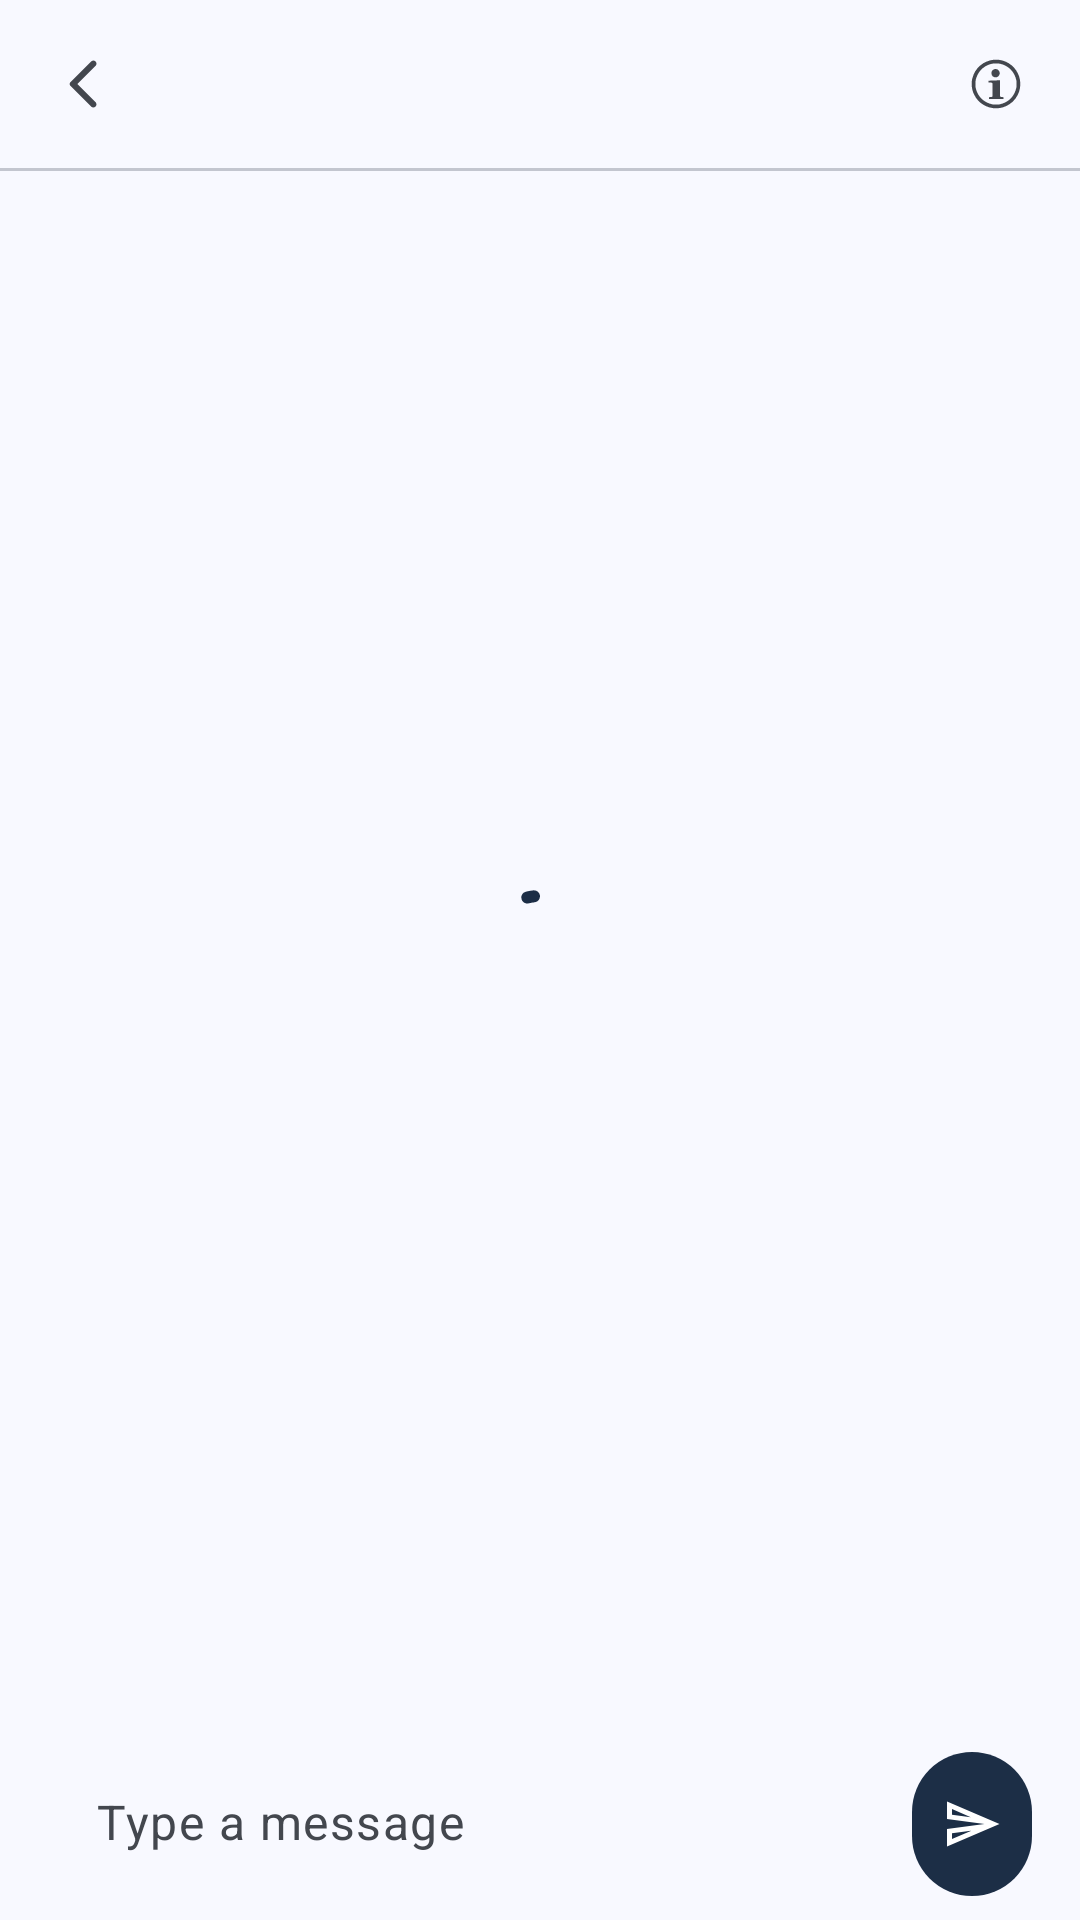

Android layout source for this screen:
<!-- AndroidManifest.xml: application theme Base.Theme.MyApplication -->
<!-- res/layout/activity_chat.xml -->
<?xml version="1.0" encoding="utf-8"?>
<androidx.constraintlayout.widget.ConstraintLayout xmlns:android="http://schemas.android.com/apk/res/android"
    xmlns:app="http://schemas.android.com/apk/res-auto"
    xmlns:tools="http://schemas.android.com/tools"
    android:layout_width="match_parent"
    android:layout_height="match_parent"
    tools:context=".activities.ChatActivity">

    <com.google.android.material.button.MaterialButton
        android:id="@+id/imageBack"
        style="@style/Widget.App.IconButton"
        android:layout_width="wrap_content"
        android:layout_height="wrap_content"
        android:layout_marginStart="4dp"
        android:layout_marginTop="4dp"
        android:contentDescription="@string/back"
        app:icon="@drawable/ic_back"
        app:layout_constraintStart_toStartOf="parent"
        app:layout_constraintTop_toTopOf="parent" />

    <TextView
        android:id="@+id/textName"
        style="@style/Widget.App.Header.Title"
        android:layout_width="0dp"
        android:layout_height="wrap_content"
        android:layout_marginHorizontal="4dp"
        app:layout_constraintBottom_toTopOf="@id/textAvailability"
        app:layout_constraintEnd_toStartOf="@id/btninfo"
        app:layout_constraintStart_toEndOf="@id/imageBack"
        app:layout_constraintTop_toTopOf="@id/imageBack"
        app:layout_constraintVertical_chainStyle="packed"
        tools:text="Jane Doe" />

    <TextView
        android:id="@+id/textAvailability"
        android:layout_width="0dp"
        android:layout_height="wrap_content"
        android:layout_marginHorizontal="4dp"
        android:text="@string/online"
        android:textAppearance="?attr/textAppearanceLabelMedium"
        android:textColor="?attr/colorTertiary"
        android:visibility="gone"
        app:layout_constraintBottom_toBottomOf="@id/imageBack"
        app:layout_constraintEnd_toStartOf="@id/btninfo"
        app:layout_constraintStart_toEndOf="@id/imageBack"
        app:layout_constraintTop_toBottomOf="@id/textName" />

    <com.google.android.material.button.MaterialButton
        android:id="@+id/btninfo"
        style="@style/Widget.App.IconButton"
        android:layout_width="wrap_content"
        android:layout_height="wrap_content"
        android:layout_marginEnd="4dp"
        android:contentDescription="@string/contact_info"
        app:icon="@drawable/ic_info"
        app:layout_constraintBottom_toBottomOf="@id/imageBack"
        app:layout_constraintEnd_toEndOf="parent"
        app:layout_constraintTop_toTopOf="@id/imageBack" />

    <com.google.android.material.divider.MaterialDivider
        android:id="@+id/headerDivider"
        android:layout_width="0dp"
        android:layout_height="wrap_content"
        android:layout_marginTop="4dp"
        app:layout_constraintEnd_toEndOf="parent"
        app:layout_constraintStart_toStartOf="parent"
        app:layout_constraintTop_toBottomOf="@id/imageBack" />

    <androidx.recyclerview.widget.RecyclerView
        android:id="@+id/chatRecyclerView"
        android:layout_width="0dp"
        android:layout_height="0dp"
        android:clipToPadding="false"
        android:overScrollMode="never"
        android:paddingHorizontal="12dp"
        android:paddingVertical="8dp"
        android:visibility="gone"
        app:layoutManager="androidx.recyclerview.widget.LinearLayoutManager"
        app:layout_constraintBottom_toTopOf="@id/layoutComposer"
        app:layout_constraintEnd_toEndOf="parent"
        app:layout_constraintStart_toStartOf="parent"
        app:layout_constraintTop_toBottomOf="@id/headerDivider"
        app:stackFromEnd="true"
        tools:listitem="@layout/item_container_send_message" />

    <com.google.android.material.progressindicator.CircularProgressIndicator
        android:id="@+id/progressBar"
        android:layout_width="wrap_content"
        android:layout_height="wrap_content"
        android:indeterminate="true"
        app:layout_constraintBottom_toBottomOf="@id/chatRecyclerView"
        app:layout_constraintEnd_toEndOf="parent"
        app:layout_constraintStart_toStartOf="parent"
        app:layout_constraintTop_toTopOf="@id/chatRecyclerView" />

    <LinearLayout
        android:id="@+id/layoutComposer"
        android:layout_width="0dp"
        android:layout_height="wrap_content"
        android:gravity="bottom"
        android:orientation="horizontal"
        android:paddingHorizontal="12dp"
        android:paddingVertical="8dp"
        app:layout_constraintBottom_toBottomOf="parent"
        app:layout_constraintEnd_toEndOf="parent"
        app:layout_constraintStart_toStartOf="parent">

        <EditText
            android:id="@+id/inputMessage"
            android:layout_width="0dp"
            android:layout_height="wrap_content"
            android:layout_weight="1"
            android:background="@drawable/background_composer"
            android:hint="@string/type_a_message"
            android:importantForAutofill="no"
            android:inputType="textMultiLine|textCapSentences"
            android:maxLength="2000"
            android:maxLines="5"
            android:minHeight="48dp"
            android:paddingHorizontal="20dp"
            android:paddingVertical="12dp"
            android:textAppearance="?attr/textAppearanceBodyLarge"
            android:textColor="?attr/colorOnSurface"
            android:textColorHint="?attr/colorOnSurfaceVariant" />

        <com.google.android.material.button.MaterialButton
            android:id="@+id/layoutSend"
            style="@style/Widget.Material3.Button.IconButton.Filled"
            android:layout_width="48dp"
            android:layout_height="48dp"
            android:layout_marginStart="8dp"
            android:contentDescription="@string/send"
            android:insetTop="0dp"
            android:insetBottom="0dp"
            app:icon="@drawable/ic_send" />
    </LinearLayout>
</androidx.constraintlayout.widget.ConstraintLayout>
<!-- res/layout/item_container_send_message.xml (included above) -->
<?xml version="1.0" encoding="utf-8"?>
<LinearLayout xmlns:android="http://schemas.android.com/apk/res/android"
    xmlns:tools="http://schemas.android.com/tools"
    android:layout_width="match_parent"
    android:layout_height="wrap_content"
    android:gravity="end"
    android:orientation="vertical"
    android:paddingStart="56dp"
    android:paddingTop="4dp"
    android:paddingEnd="4dp"
    android:paddingBottom="4dp">

    <TextView
        android:id="@+id/textMessage"
        android:layout_width="wrap_content"
        android:layout_height="wrap_content"
        android:background="@drawable/background_sent_message"
        android:paddingHorizontal="14dp"
        android:paddingVertical="10dp"
        android:textAppearance="?attr/textAppearanceBodyLarge"
        android:textColor="?attr/colorOnPrimary"
        android:textIsSelectable="false"
        tools:text="Hey! How are you?" />

    <TextView
        android:id="@+id/textDateTime"
        android:layout_width="wrap_content"
        android:layout_height="wrap_content"
        android:layout_marginTop="2dp"
        android:layout_marginEnd="4dp"
        android:textAppearance="?attr/textAppearanceLabelSmall"
        android:textColor="?attr/colorOnSurfaceVariant"
        tools:text="October 18, 2026 - 08:30 PM" />
</LinearLayout>
<!-- resources referenced by this layout -->
<resources>
  <!-- drawable background_sent_message (drawable) -->
  <?xml version="1.0" encoding="utf-8"?>
  <shape xmlns:android="http://schemas.android.com/apk/res/android"
      android:shape="rectangle">
      <solid android:color="?attr/colorPrimary" />
      <corners
          android:bottomLeftRadius="20dp"
          android:bottomRightRadius="4dp"
          android:topLeftRadius="20dp"
          android:topRightRadius="20dp" />
  </shape>
  <!-- drawable ic_back (drawable) -->
  <vector xmlns:android="http://schemas.android.com/apk/res/android" android:autoMirrored="true" android:height="24dp" android:tint="?attr/colorControlNormal" android:viewportHeight="24" android:viewportWidth="24" android:width="24dp">
        
      <path android:fillColor="@android:color/white" android:pathData="M16.62,2.99c-0.49,-0.49 -1.28,-0.49 -1.77,0L6.54,11.3c-0.39,0.39 -0.39,1.02 0,1.41l8.31,8.31c0.49,0.49 1.28,0.49 1.77,0s0.49,-1.28 0,-1.77L9.38,12l7.25,-7.25c0.48,-0.48 0.48,-1.28 -0.01,-1.76z"/>
      
  </vector>
  <!-- drawable ic_send (drawable) -->
  <vector xmlns:android="http://schemas.android.com/apk/res/android" android:autoMirrored="true" android:height="24dp" android:tint="?attr/colorControlNormal" android:viewportHeight="24" android:viewportWidth="24" android:width="24dp">
  
      <path android:fillColor="@android:color/white" android:pathData="M4.01,6.03l7.51,3.22 -7.52,-1 0.01,-2.22m7.5,8.72L4,17.97v-2.22l7.51,-1M2.01,3L2,10l15,2 -15,2 0.01,7L23,12 2.01,3z"/>
  
  </vector>
  <string name="back">Back</string>
  <string name="contact_info">Contact info</string>
  <string name="online">Online</string>
  <string name="send">Send</string>
  <string name="type_a_message">Type a message</string>
  <style name="Widget.App.Header.Title" parent="">
          <item name="android:textAppearance">?attr/textAppearanceTitleLarge</item>
          <item name="android:textColor">?attr/colorOnSurface</item>
          <item name="android:maxLines">1</item>
          <item name="android:ellipsize">end</item>
      </style>
  <style name="Widget.App.IconButton" parent="Widget.Material3.Button.IconButton">
          <item name="iconTint">?attr/colorOnSurfaceVariant</item>
      </style>
  <color name="md_light_primary">#1C2E46</color>
  <color name="md_light_on_primary">#FFFFFF</color>
  <color name="md_light_primary_container">#D4E3FF</color>
  <color name="md_light_on_primary_container">#001C3A</color>
  <color name="md_light_secondary">#545F71</color>
  <color name="md_light_on_secondary">#FFFFFF</color>
  <color name="md_light_secondary_container">#D8E3F8</color>
  <color name="md_light_on_secondary_container">#111C2B</color>
  <color name="md_light_tertiary">#1E6B32</color>
  <color name="md_light_on_tertiary">#FFFFFF</color>
  <color name="md_light_error">#BA1A1A</color>
  <color name="md_light_on_error">#FFFFFF</color>
  <color name="md_light_background">#F8F9FF</color>
  <color name="md_light_surface">#F8F9FF</color>
  <color name="md_light_on_surface">#191C20</color>
  <color name="md_light_surface_variant">#DFE2EB</color>
  <color name="md_light_on_surface_variant">#43474E</color>
  <color name="md_light_outline">#73777F</color>
  <color name="md_light_outline_variant">#C3C6CF</color>
  <color name="md_light_surface_container_lowest">#FFFFFF</color>
  <color name="md_light_surface_container_low">#F2F3FA</color>
  <color name="md_light_surface_container">#ECEEF4</color>
  <color name="md_light_surface_container_high">#E6E8EE</color>
  <color name="md_light_surface_container_highest">#E1E2E8</color>
  <style name="ThemeOverlay.App.MaterialAlertDialog" parent="ThemeOverlay.Material3.MaterialAlertDialog" />
</resources>
